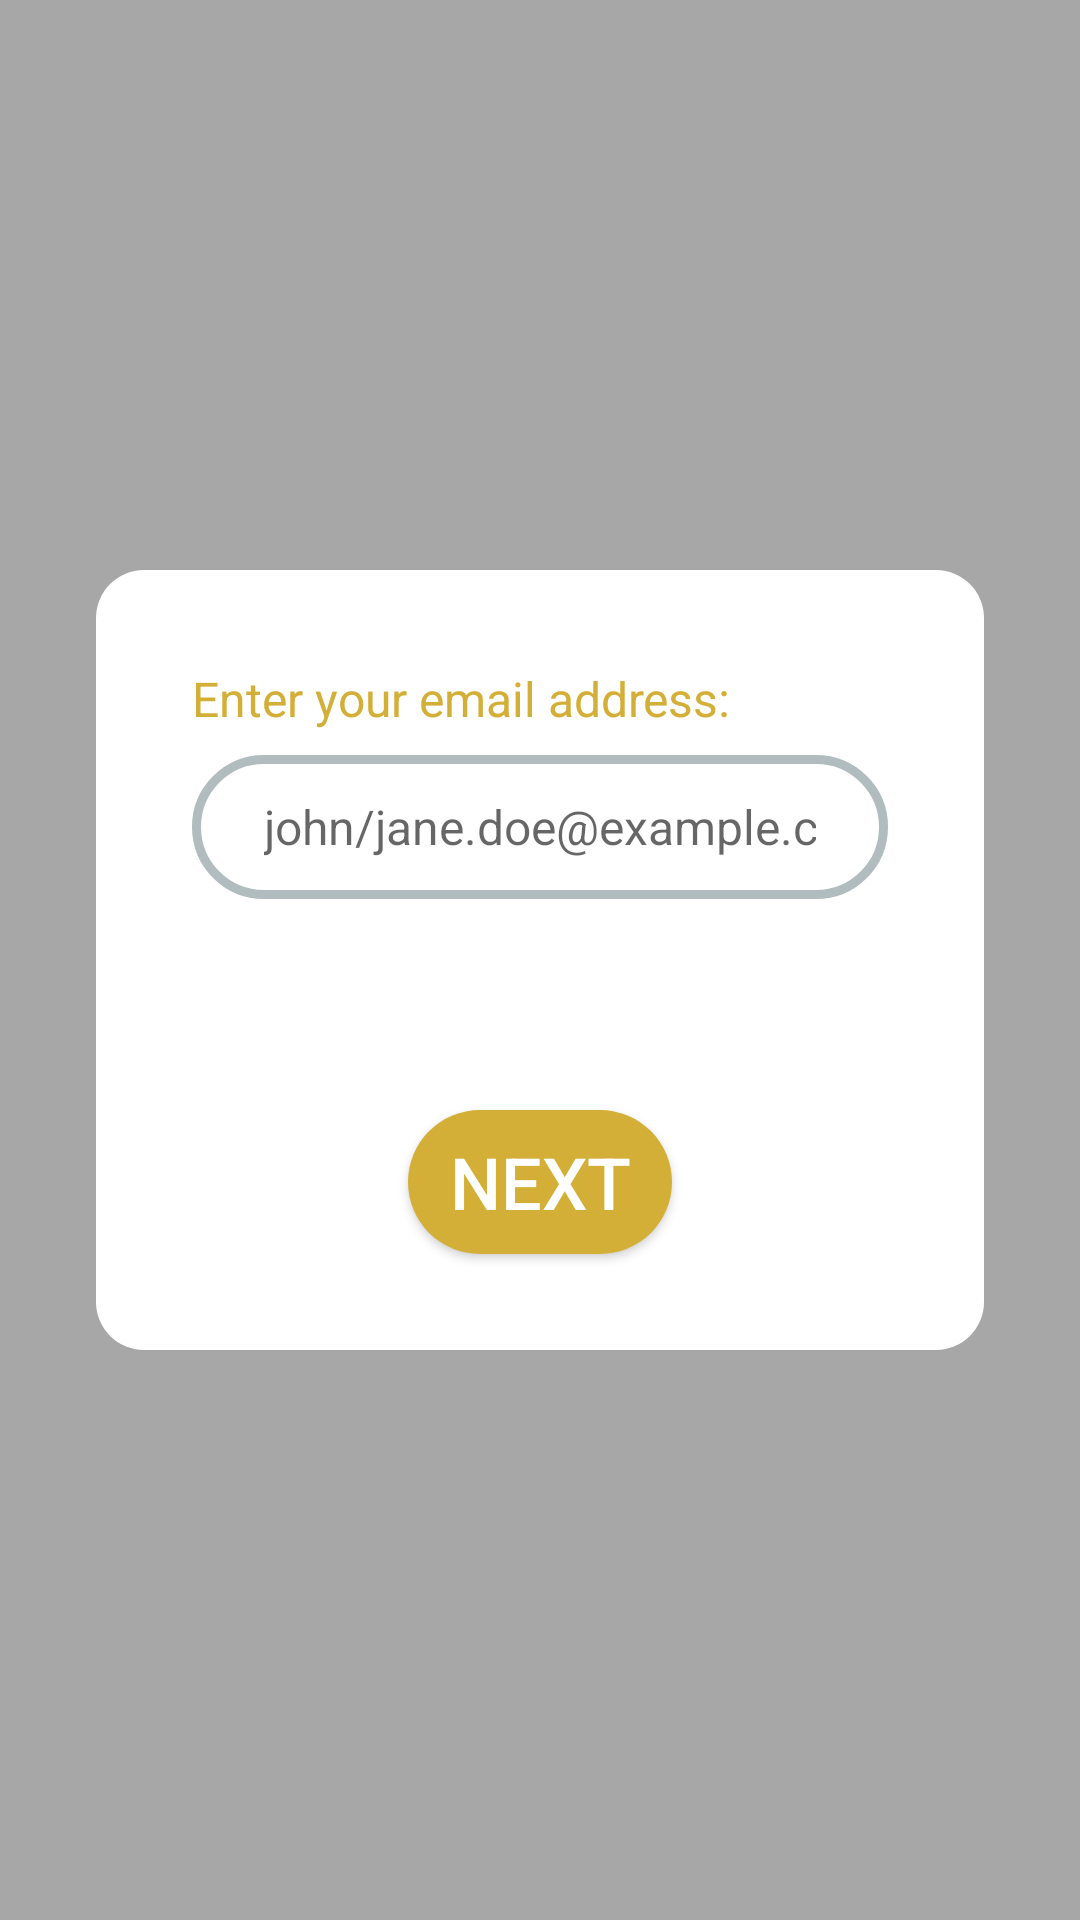

This screen was rendered from an Android layout file. Write that file and the resources it references.
<!-- AndroidManifest.xml: application theme AppTheme -->
<!-- res/layout/email_fragment.xml -->
<?xml version="1.0" encoding="utf-8"?>
<RelativeLayout
    xmlns:android="http://schemas.android.com/apk/res/android"
    android:layout_height="match_parent"
    android:layout_width="match_parent"
    android:id="@+id/EmailContainer"
    android:background="@color/regActivityColorPrimaryTransparent">

    <android.support.v7.widget.Toolbar
        android:layout_width="match_parent"
        android:layout_height="?android:attr/actionBarSize"
        android:theme="@style/ThemeOverlay.AppCompat.ActionBar"
        android:id="@+id/emailFragmentToolbar"
        android:background="#00FFFFFF"
        android:elevation="0dp"/>

    <RelativeLayout
        android:layout_width="match_parent"
        android:layout_height="wrap_content"
        android:id="@+id/EmailFragmentLayout"
        android:layout_marginEnd="32dp"
        android:layout_marginStart="32dp"
        android:layout_marginTop="?attr/actionBarSize"
        android:layout_marginBottom="32dp"
        android:layout_centerInParent="true"
        android:background="@drawable/fragment_background">

        <TextView
            android:layout_width="match_parent"
            android:layout_height="wrap_content"
            android:layout_marginTop="32dp"
            android:layout_marginStart="32dp"
            android:layout_marginEnd="32dp"
            android:layout_marginBottom="8dp"
            android:layout_centerHorizontal="true"
            android:id="@+id/TextViewEmail"
            android:textColor="@color/regActivityColorAccentSecondary"
            android:textSize="16sp"
            android:text="@string/EmailText"/>

        <EditText
            android:layout_width="match_parent"
            android:layout_height="48dp"
            android:inputType="textEmailAddress|textEmailSubject|textWebEmailAddress"
            android:hint="@string/EmailEditText"
            android:layout_marginStart="32dp"
            android:layout_marginEnd="32dp"
            android:textCursorDrawable="@null"
            android:layout_below="@id/TextViewEmail"
            android:id="@+id/EditTextEmail"
            android:textColor="@android:color/black"
            android:textSize="16sp"
            android:paddingStart="24dp"
            android:paddingEnd="24dp"
            android:background="@drawable/edit_text_background"/>

        <TextView
            android:layout_width="match_parent"
            android:layout_height="wrap_content"
            android:layout_marginTop="8dp"
            android:layout_marginStart="32dp"
            android:layout_marginEnd="32dp"
            android:layout_below="@id/EditTextEmail"
            android:layout_centerHorizontal="true"
            android:id="@+id/TextViewEmailIncorrect"
            android:textColor="@color/regActivityNegativeColor"
            android:textSize="12sp"
            android:text="@string/WrongEmailText"
            android:visibility="invisible"/>

        <Button
            android:layout_width="wrap_content"
            android:layout_height="wrap_content"
            android:background="@drawable/button_background"
            android:text="@string/NextPageButton"
            android:textColor="@color/regActivityColorAccentPrimary"
            android:textSize="24sp"
            android:id="@+id/EmailNextButton"
            android:layout_marginTop="32dp"
            android:layout_below="@id/TextViewEmailIncorrect"
            android:layout_centerHorizontal="true"
            android:layout_marginBottom="32dp"/>

    </RelativeLayout>

</RelativeLayout>
<!-- resources referenced by this layout -->
<resources>
  <color name="regActivityColorAccentPrimary">#FFFFFF</color>
  <color name="regActivityColorAccentSecondary">#D4AF37</color>
  <color name="regActivityColorPrimaryTransparent">#55000000</color>
  <color name="regActivityNegativeColor">#C62828</color>
  <!-- drawable button_background (drawable) -->
  <?xml version="1.0" encoding="utf-8"?>
  <shape xmlns:android="http://schemas.android.com/apk/res/android">
      <solid android:color="@color/regActivityColorAccentSecondary"/>
      <corners android:radius="24dp"/>
      <padding android:left="0dp" android:top="0dp" android:right="0dp" android:bottom="0dp" />
  </shape>
  <!-- drawable edit_text_background (drawable) -->
  <?xml version="1.0" encoding="utf-8"?>
  <shape xmlns:android="http://schemas.android.com/apk/res/android">
      <solid android:color="#FFFFFF"/>
      <stroke android:width="3dp" android:color="#B1BCBE" />
      <corners android:radius="24dp"/>
      <padding android:left="0dp" android:top="0dp" android:right="0dp" android:bottom="0dp" />
  </shape>
  <!-- drawable fragment_background (drawable) -->
  <?xml version="1.0" encoding="utf-8"?>
  <shape xmlns:android="http://schemas.android.com/apk/res/android">
      <solid android:color="#FFFFFF"/>
      <corners android:radius="16dp"/>
      <padding android:left="0dp" android:top="0dp" android:right="0dp" android:bottom="0dp" />
  </shape>
  <string name="EmailEditText">john/jane.doe@example.com</string>
  <string name="EmailText">Enter your email address: </string>
  <string name="NextPageButton">Next</string>
  <string name="WrongEmailText">Please enter a correct email address to continue.</string>
  <style name="AppTheme" parent="Theme.AppCompat.Light.DarkActionBar">
          
          <item name="colorPrimary">@color/colorPrimary</item>
          <item name="colorPrimaryDark">@color/colorPrimaryDark</item>
          <item name="colorAccent">@color/colorAccent</item>
      </style>
  <color name="colorPrimary">#3F51B5</color>
  <color name="colorPrimaryDark">#303F9F</color>
  <color name="colorAccent">#FF4081</color>
</resources>
